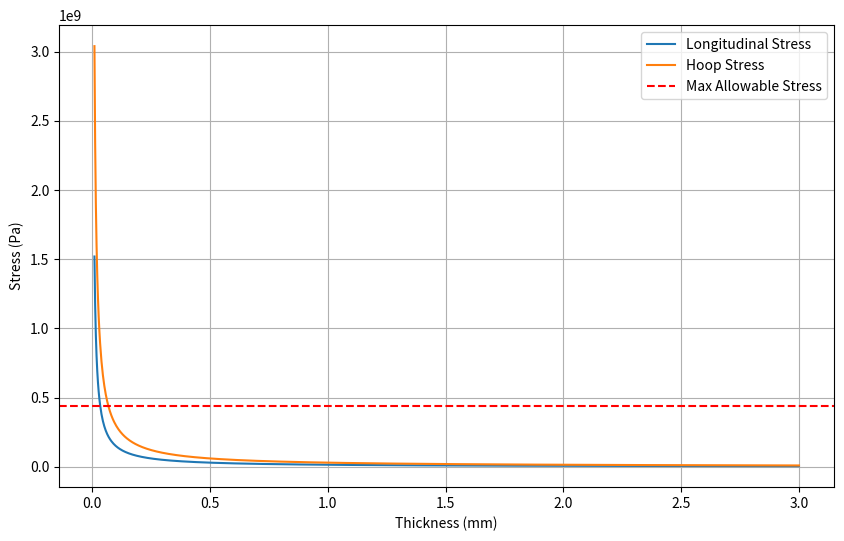

Recreate this plot in Python.
import numpy as np
import matplotlib.pyplot as plt
from scipy.integrate import odeint


class Material:
    """
    Represents a material with its properties.
    
    Parameters:
        name (str): The name of the material.
        density (float): The density of the material.
        young (float): Young's modulus of the material.
        poisson (float): Poisson's ratio of the material.
        allowable_stress (float): The allowable stress of the material.
    Returns:
        None
    """
    def __init__(self, name, density, young, poisson, allowable_stress):
        self.name = name
        self.den = density
        self.young = young
        self.poisson = poisson
        self.sigma_max = allowable_stress

def pressure_sphere(r: float, p: float, t = np.linspace(0.5, 3, 1000)) -> tuple:
    """
    Calculates the stress due to pressure inside a cylinder.

    Parameters:
        r (float): The radius of the cylinder in mm.
        p (float): The pressure inside the cylinder in Pa.
        t (np.ndarray): The thickenss range of the simulation in mm.
    """
    f1 = np.array(p * r / 2 / t)

    return f1, f1, p, t, r
    

def pressure_cylinder(r: float, p: float, t=np.linspace(0.01, 3, 1000)) -> tuple:
    """
    Calculates the stress due to pressure inside a sphere.

    Parameters:
        r (float): The radius of the sphere in mm.
        p (float): The pressure inside the sphere in Pa.
        t (np.ndarray): The thickenss range of the simulation in mm.
    """
    fl = np.array(p * r / 2 / t)
    fh = np.array(p * r / t)
    return fl, fh, p, t, r


def compatibility_mat(shape='sphere', *args, **kwargs):

    if shape == 'sphere' or shape == 'cylinder':
        return 0, 0, 0, 0

    elif shape != 'sphere' or shape != 'cylinder':
        # Unpack remaining variables from args
        (M21_delta, M22_delta, MS_delta, M11_delta, MC_delta, M12_delta,
         Q21_delta, Q22_delta, QS_delta, Q11_delta, QC_delta, Q12_delta,
         delta_2t, delta_s, delta_1t, delta_c,
         beta_2t, beta_s, beta_1t, beta_c,
         M21_beta, M22_beta, MS_beta, M11_beta, MC_beta, M12_beta,
         Q21_beta, Q22_beta, QS_beta, Q11_beta, QC_beta, Q12_beta) = args
        

    mat = np.array([[M21_delta, M22_delta - MS_delta, Q21_delta, Q22_delta - QS_delta],
                    [M11_delta - MC_delta, M12_delta, Q11_delta - QC_delta, Q12_delta],
                    [M21_beta, M22_beta - MS_beta, Q21_beta, Q22_beta - QS_beta],
                    [M11_beta - MC_beta, M12_beta, Q11_beta - QC_beta, Q12_beta]])

    rem = np.array([delta_2t - delta_s, delta_1t - delta_c, beta_2t - beta_s, beta_1t - beta_c]).T

    return np.linalg.solve(mat, rem)

def plot(func, mat):
    fl, fh, p, t, r = func
    max_stress = mat.sigma_max

    # Find intersections
    intersections = {'Longitudinal Stress': [], 'Hoop Stress': []}

    # Helper function to find intersections
    def find_intersections(stress, label):
        for i in range(1, len(t)):
            if (stress[i-1] - max_stress) * (stress[i] - max_stress) < 0:
                # Linear interpolation for more accurate intersection point
                x_intersect = t[i-1] + (t[i] - t[i-1]) * (max_stress - stress[i-1]) / (stress[i] - stress[i-1])
                intersections[label].append((x_intersect, max_stress))

    find_intersections(fl, 'Longitudinal Stress')
    find_intersections(fh, 'Hoop Stress')

    # Plotting
    plt.figure(figsize=(10, 6))
    plt.plot(t, fl, label='Longitudinal Stress')
    plt.plot(t, fh, label='Hoop Stress')
    plt.axhline(max_stress, color='red', linestyle='--', label='Max Allowable Stress')
    plt.xlabel('Thickness (mm)')
    plt.ylabel('Stress (Pa)')
    plt.legend()
    plt.grid(True)
    plt.show()

    # Printing intersections
    for stress_type, points in intersections.items():
        for point in points:
            print(f"Intersection at {stress_type}: Thickness = {point[0]:.2f} mm")

    minimum_thickness = max(intersections['Longitudinal Stress'][0][0], intersections['Hoop Stress'][0][0])

    print(f"Minimum thickness required with safety factor of 1.2: {1.2 * minimum_thickness:.2f} mm")
    

def shell_buckling(p, r, t, L, mat):
    # https://www.abbottaerospace.com/aa-sb-001/15-local-stability-isotropic-materials/15-4-buckling-specific-cases/15-4-1-buckling-of-thin-cylindrical-shells/
    # eq1 = r / t * np.sqrt(1 - mat.poisson ** 2) - 20
    # eq2 = L ** 2 * (1 - mat.poisson ** 2) / (r * t)
    # ky = 200
    # sigma_cr = ky * np.pi ** 2 * mat.young / (12 * (1 - mat.poisson ** 2)) * (t / L) ** 2
    # f_cr = sigma_cr * t / r
    # print(f_cr)
    lam = np.sqrt(12/np.pi ** 4 * L**4 / (r**2 * t**2) * (1 - mat.poisson ** 2))
    Q = p  / mat.young * (r**2 / t**2)
    k = lam + 12/np.pi ** 4 * L**4 / (r**2 * t**2) * (1 - mat.poisson ** 2) * 1 /lam
    sigma_cr = (1.983 - 0.983 * np.exp(-23.14 * Q)) * k * np.pi ** 2 * mat.young / (12 * (1 - mat.poisson ** 2)) * (t / L) ** 2
    print(sigma_cr // 1.2)
    f_cr = sigma_cr * t / r
    print(f_cr // 1.2)
# Presurant tank: 300 bars, 
# Propellant/Oxidizer tank: 30 bars, 1194, 915


aluminium = Material('Aluminium', 2700, 70e9, 0.33, 100e6)
steel = Material('Steel', 7850, 210e9, 0.3, 440e6)
titanium = Material('Titanium', 4500, 110e9, 0.34, 827e6)

cylinder = pressure_cylinder(300, 101325)
sphere = pressure_sphere(500, 2.2e6)

plot(cylinder, steel)

shell_buckling(101325, 0.300, 0.00008, 0.800, steel)